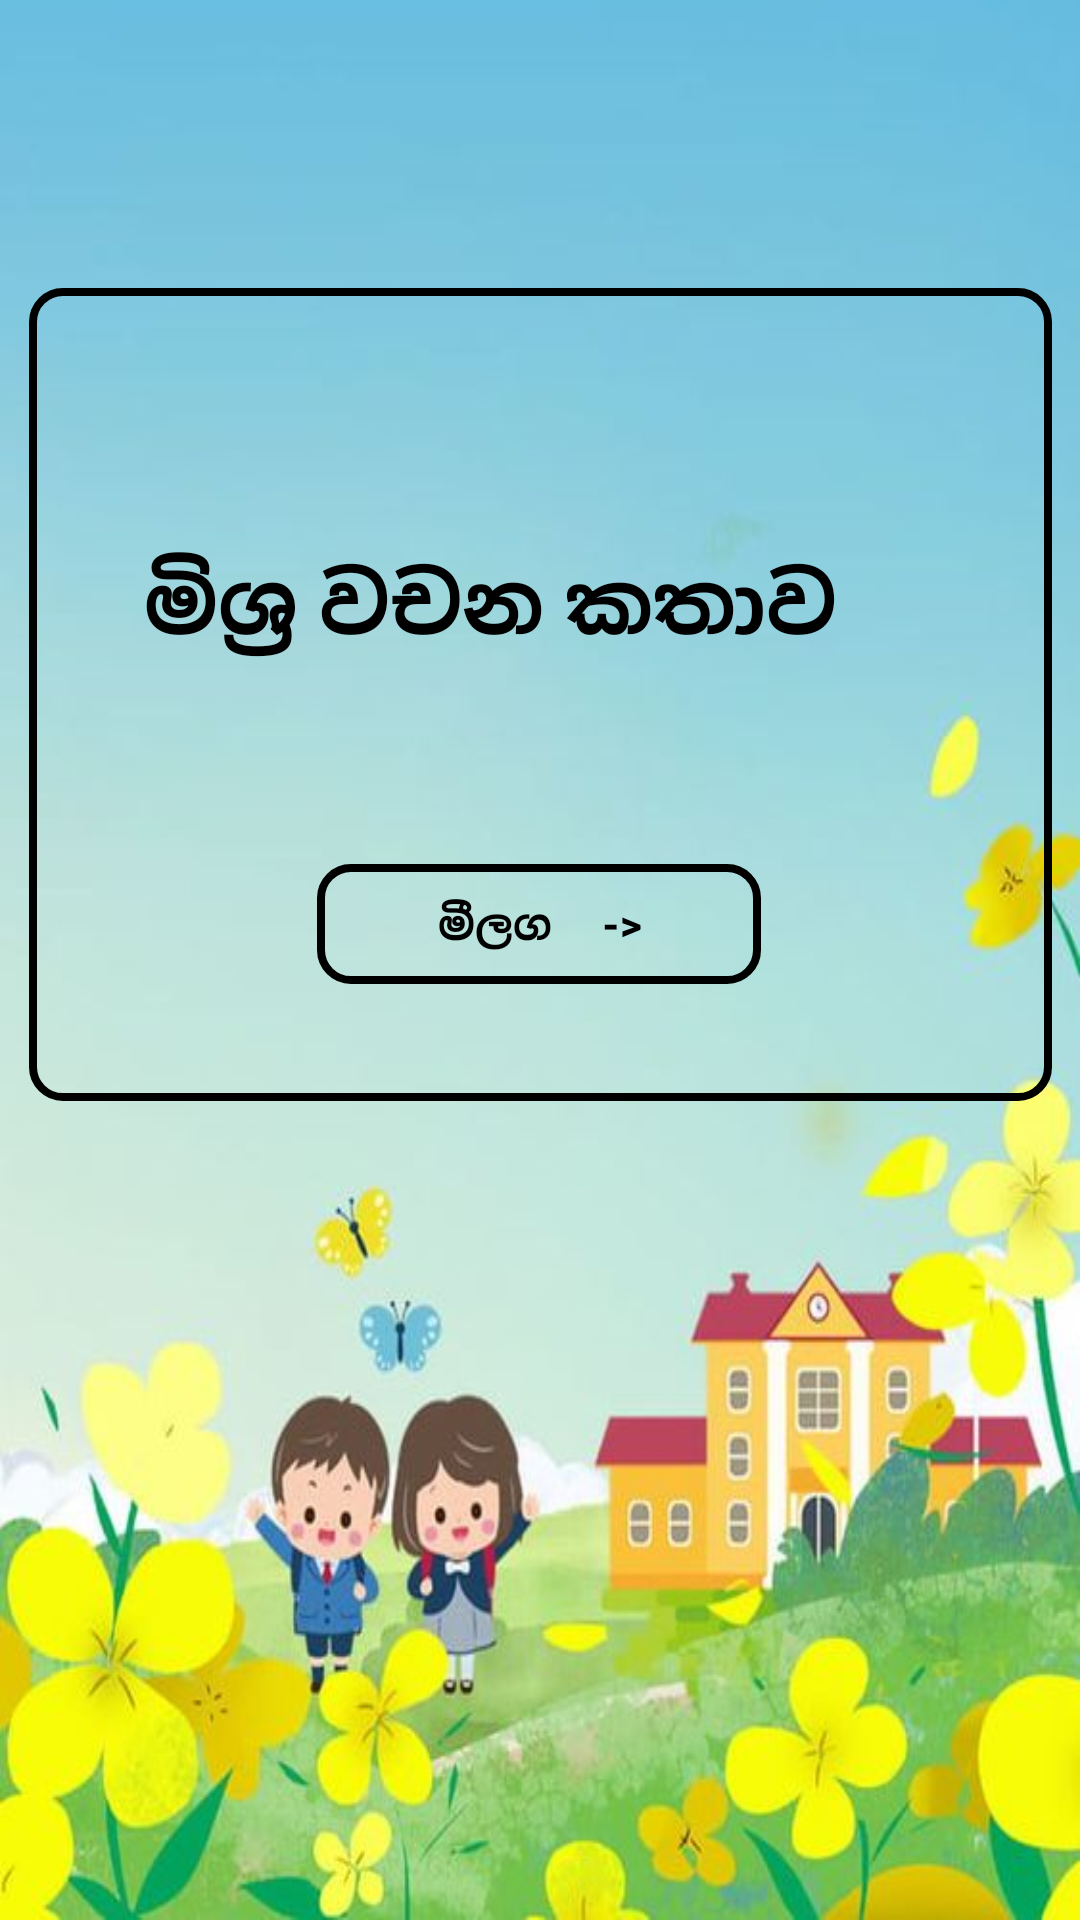

The Android layout XML behind this screen, and the referenced resources:
<!-- AndroidManifest.xml: application theme AppTheme -->
<!-- res/layout/activity_mix_letters_reading_env.xml -->
<?xml version="1.0" encoding="utf-8"?>
<RelativeLayout xmlns:android="http://schemas.android.com/apk/res/android"
    xmlns:app="http://schemas.android.com/apk/res-auto"
    xmlns:tools="http://schemas.android.com/tools"
    android:layout_width="match_parent"
    android:layout_height="match_parent"
    tools:context=".MixLettersReadingEnvActivity">

    <androidx.constraintlayout.widget.ConstraintLayout
        android:id="@+id/signuptextview"
        android:layout_width="match_parent"
        android:layout_height="match_parent"
        android:background="@drawable/activ1">


        <androidx.constraintlayout.widget.ConstraintLayout
            android:layout_width="341dp"
            android:layout_height="271dp"
            android:background="@drawable/buttonblack"
            app:layout_constraintBottom_toBottomOf="parent"
            app:layout_constraintEnd_toEndOf="parent"
            app:layout_constraintStart_toStartOf="parent"
            app:layout_constraintTop_toTopOf="parent"
            app:layout_constraintVertical_bias="0.26">

            <Button
                android:id="@+id/nextBtn"
                android:layout_width="148dp"
                android:layout_height="40dp"
                android:background="@drawable/buttonblack"
                android:text="මීලග​     ->"
                android:textColor="@color/design_default_color_on_secondary"

                android:textStyle="bold"

                app:layout_constraintBottom_toBottomOf="parent"
                app:layout_constraintEnd_toEndOf="parent"
                app:layout_constraintHorizontal_bias="0.497"
                app:layout_constraintStart_toStartOf="parent"
                app:layout_constraintTop_toTopOf="parent"
                app:layout_constraintVertical_bias="0.831" />

            <TextView
                android:id="@+id/textView6"
                android:layout_width="282dp"
                android:layout_height="40dp"
                android:text="මිශ්‍ර වචන කතාව"
                android:textColor="@color/design_default_color_on_secondary"
                android:textSize="28sp"
                android:textStyle="bold"
                app:layout_constraintBottom_toBottomOf="parent"
                app:layout_constraintEnd_toEndOf="parent"
                app:layout_constraintHorizontal_bias="0.647"
                app:layout_constraintStart_toStartOf="parent"
                app:layout_constraintTop_toTopOf="parent"
                app:layout_constraintVertical_bias="0.371" />

        </androidx.constraintlayout.widget.ConstraintLayout>

    </androidx.constraintlayout.widget.ConstraintLayout>
</RelativeLayout>
<!-- resources referenced by this layout -->
<resources>
  <!-- drawable activ1: jpg bitmap (drawable, 35142 bytes) -->
  <!-- drawable buttonblack (drawable) -->
  <?xml version="1.0" encoding="utf-8"?>
  <shape xmlns:android="http://schemas.android.com/apk/res/android">
      <solid android:color="#00dae9f1"/>
      <corners android:radius="10dp"/>
      <stroke android:width="8px" android:color="#000000" />
  </shape>
  <style name="AppTheme" parent="Theme.AppCompat.Light.NoActionBar">
          
          <item name="colorPrimary">@color/colorPrimary</item>
          <item name="colorPrimaryDark">@color/colorPrimaryDark</item>
          <item name="colorAccent">@color/colorAccent</item>
      </style>
  <color name="colorPrimary">#6200EE</color>
  <color name="colorPrimaryDark">#3700B3</color>
  <color name="colorAccent">#03DAC5</color>
</resources>
